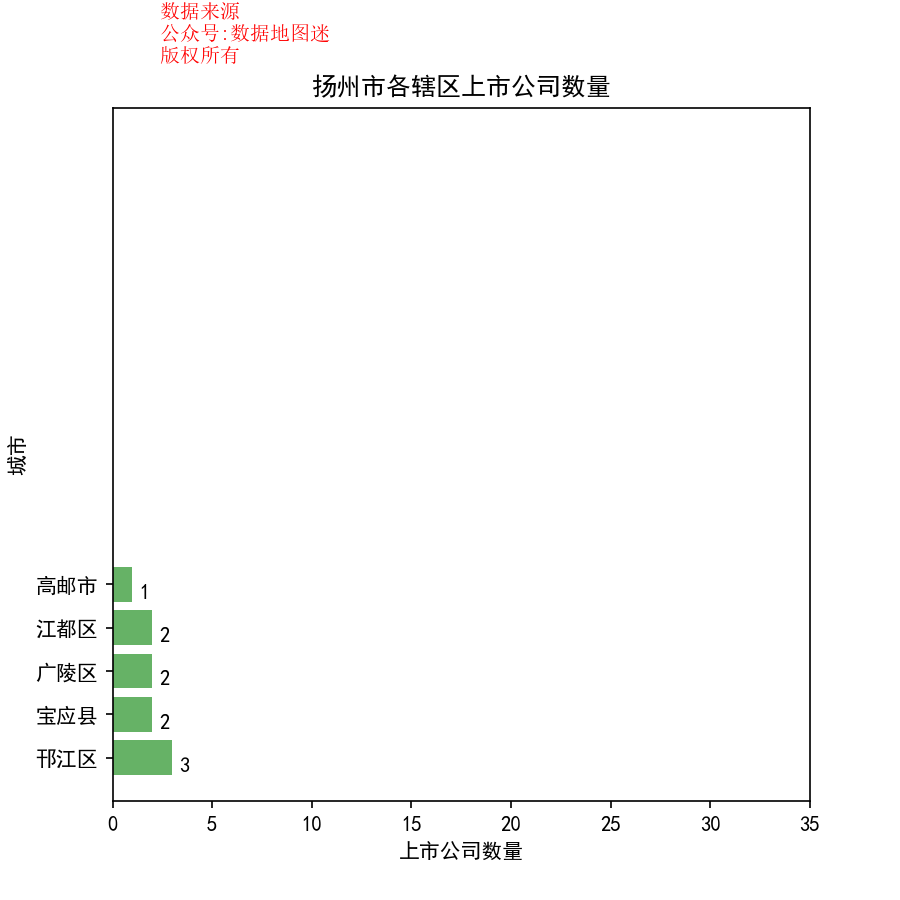

The table this chart was drawn from, first rows:
省, 市, 区县, 公司简称, 公司全名, 行业, 2017前3季度销售额(万）, 利润(万）, 利润率, 股票代码, 注册地址, 办公地址, 官网, 上市日期
江苏省, 扬州市, 江都区, 长青股份, 江苏长青农化股份有限公司, 特种化工品, 152976, 20536, 13.40%, 长青股份(002391), 江苏省扬州市江都经济开发区三江大道8号, 江苏省江都市浦头镇江灵路1号, www.jscq.com, 2010/4/16
江苏省, 扬州市, 江都区, 亚威股份, 江苏亚威机床股份有限公司, 工业机械, 95738, 7215, 7.50%, 亚威股份(002559), 江苏省扬州市江都区黄海南路仙城工业园, 江苏省扬州市江都区黄海南路仙城工业园, www.yawei.cc, 2011/3/3
江苏省, 扬州市, 邗江区, 扬杰科技, 扬州扬杰电子科技股份有限公司, 半导体, 109591, 24004, 21.90%, 扬杰科技(300373), 江苏省扬州市维扬经济开发区, 江苏省扬州市维扬经济开发区, www.21yangjie.com, 2014/1/23
江苏省, 扬州市, 邗江区, 苏奥传感, 江苏奥力威传感高科股份有限公司, 汽车零配件（IV）, 43481, 8700, 20.00%, 苏奥传感(300507), 江苏省扬州高新技术产业开发区祥园路158号, 江苏省扬州高新技术产业开发区祥园路158号, www.yos.net.cn, 2016/4/29
江苏省, 扬州市, 邗江区, 亚星客车, 扬州亚星客车股份有限公司, 商用运载工具与车辆, 133916, 2982, 2.20%, 亚星客车(600213), 江苏省扬州市邗江汽车产业园潍柴大道2号, 江苏省扬州市邗江汽车产业园潍柴大道2号, www.asiastarbus.com, 1999/8/31
江苏省, 扬州市, 广陵区, 扬农化工, 江苏扬农化工股份有限公司, 特种化工品, 314680, 50511, 16.10%, 扬农化工(600486), 江苏省扬州市文峰路39号, 江苏省扬州市文峰路39号, www.yngf.com, 2002/4/25
江苏省, 扬州市, 广陵区, 联环药业, 江苏联环药业股份有限公司, 制药, 47848, 6025, 12.60%, 联环药业(600513), 江苏省扬州市文峰路21号, 江苏省扬州市文峰路21号, www.lhpharma.com, 2003/3/19
江苏省, 扬州市, 高邮市, 传艺科技, 江苏传艺科技股份有限公司, 计算机硬件, 48540, 6491, 13.40%, 传艺科技(002866), 江苏省高邮市高邮经济开发区凌波路33号, 江苏省高邮经济开发区凌波路, www.transimage.com, 2017/4/26
江苏省, 扬州市, 宝应县, 晨化股份, 扬州晨化新材料股份有限公司, 特种化工品, 51325, 6547, 12.80%, 晨化股份(300610), 江苏省宝应县曹甸镇镇中路231号, 江苏省宝应县曹甸镇镇中路231号, www. yzch.cc, 2017/2/13
江苏省, 扬州市, 宝应县, 宝胜股份, 宝胜科技创新股份有限公司, 电子电气组件与设备, 1289429, 11875, 0.90%, 宝胜股份(600973), 江苏省宝应县安宜镇苏中路1号, 江苏省宝应县安宜镇苏中路1号, www.baoshengcable.com, 2004/8/2
